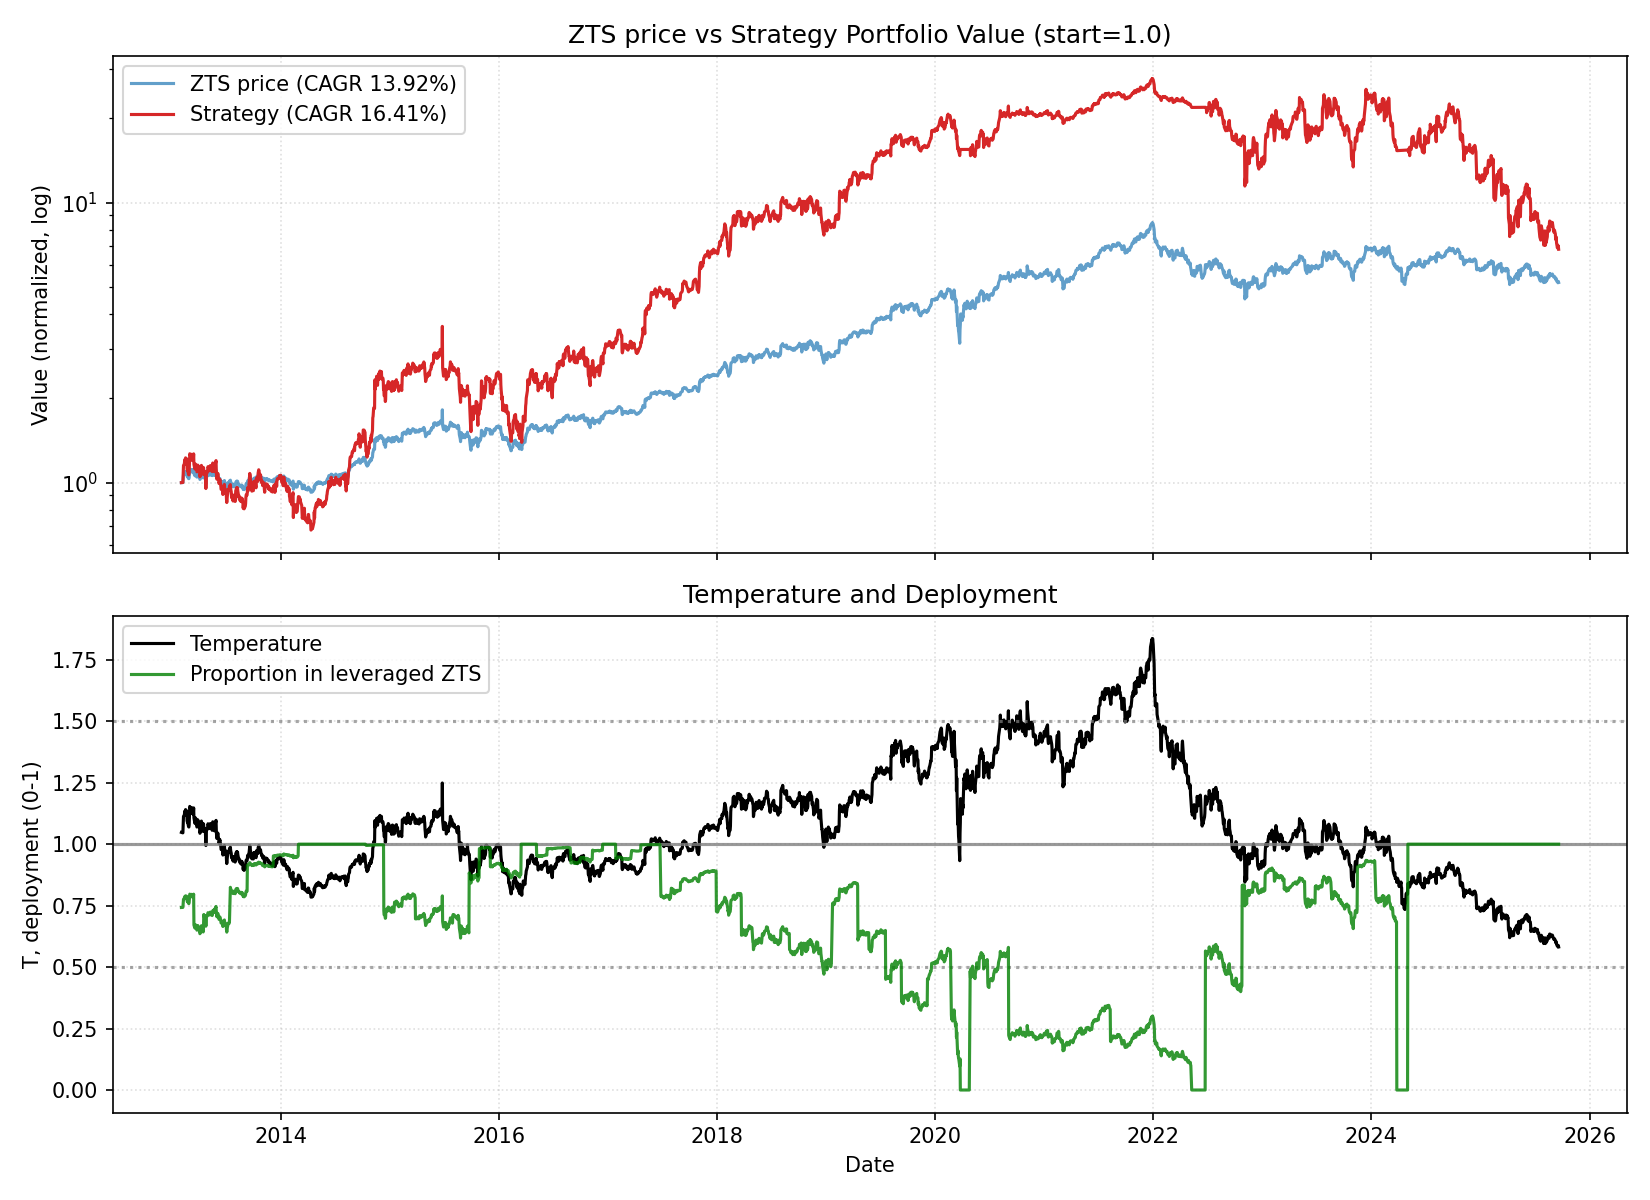

The table this chart was drawn from, first rows:
date, close, ret, ret_3, ret_6, ret_12, ret_22, temp, temp_ch_11, temp_ch_22, vol_22, vol_66, rate, yc_spread, credit_spread, yc_change_22, credit_change_22, port_tqqq, port_cash, port_total, deployed_p, base_p, target_p, block_buy
2013-02-01, 28.13, 0.0, , , , , 1.048, , , , , 0.15, 1.77, 2.84, , , 0.7424, 0.2576, 1, 0.7424, 0.7424, 0.7424, 0
2013-02-04, 28.14, 0.0003225, , , , , 1.047, , , , , 0.15, 1.75, 2.85, , , 0.7431, 0.2576, 1.001, 0.7426, 0.7438, 0.7438, 0
2013-02-05, 28.16, 0.0006447, 0.0009674, , , , 1.047, , , , , 0.15, 1.77, 2.85, , , 0.7445, 0.2576, 1.002, 0.743, 0.7436, 0.7436, 0
2013-02-06, 28.15, -0.0003224, 0.0003221, , , , 1.046, , , , , 0.15, 1.73, 2.86, , , 0.7437, 0.2576, 1.001, 0.7428, 0.7447, 0.7447, 0
2013-02-07, 29.03, 0.03126, 0.03093, , , , 1.078, , , , , 0.15, 1.74, 2.85, , , 0.8134, 0.2576, 1.071, 0.7595, 0.706, 0.706, 0
2013-02-08, 29.99, 0.03281, 0.0651, 0.06579, , , 1.113, , , , , 0.15, 1.74, 2.86, , , 0.8935, 0.2576, 1.151, 0.7762, 0.6642, 0.6642, 0
2013-02-11, 30.18, 0.006354, 0.03937, 0.07221, , , 1.119, , , , , 0.15, 1.72, 2.84, , , 0.9104, 0.2576, 1.168, 0.7795, 0.6577, 0.6577, 0
2013-02-12, 30.61, 0.01443, 0.02088, 0.08698, , , 1.134, , , , , 0.15, 1.73, 2.85, , , 0.9498, 0.2576, 1.207, 0.7867, 0.639, 0.639, 0
2013-02-13, 30.44, -0.005631, 0.008719, 0.08121, , , 1.127, , , , , 0.15, 1.76, 2.84, , , 0.9337, 0.2576, 1.191, 0.7838, 0.6473, 0.6473, 0
2013-02-14, 30.19, -0.008345, -0.01393, 0.03969, , , 1.117, , , , , 0.15, 1.73, 2.85, , , 0.9103, 0.2576, 1.168, 0.7794, 0.6592, 0.6592, 0
2013-02-15, 30.83, 0.02134, 0.01282, 0.02814, , , 1.141, , , , , 0.15, 1.72, 2.85, , , 0.9685, 0.2576, 1.226, 0.7899, 0.6313, 0.6313, 0
2013-02-19, 30.7, -0.004121, 0.01713, 0.01744, 0.09126, , 1.134, 0.08179, , , , 0.15, 1.74, 2.86, , , 0.9565, 0.2576, 1.214, 0.7878, 0.6396, 0.6396, 0
2013-02-20, 29.69, -0.0331, -0.03708, -0.03023, 0.0548, , 1.096, 0.04666, , , , 0.15, 1.75, 2.87, , , 0.8615, 0.2576, 1.119, 0.7698, 0.6852, 0.6852, 0
2013-02-21, 29.54, -0.00489, -0.03782, -0.02951, 0.04897, , 1.09, 0.04087, , , , 0.15, 1.73, 2.87, , , 0.8488, 0.2576, 1.106, 0.7672, 0.6923, 0.6923, 0
2013-02-22, 29.57, 0.0009214, -0.003973, -0.02044, 0.05027, , 1.09, 0.04217, , , , 0.15, 1.7, 2.87, , , 0.8511, 0.2576, 1.109, 0.7677, 0.6917, 0.6917, 0
2013-02-25, 29.1, -0.01596, -0.01505, -0.05621, 0.002188, , 1.071, -0.006511, , , , 0.15, 1.63, 2.89, , , 0.8103, 0.2576, 1.068, 0.7588, 0.7145, 0.7145, 0
2013-02-26, 29.07, -0.0009358, -0.01688, -0.05319, -0.03056, , 1.07, -0.03897, , , , 0.15, 1.63, 2.9, , , 0.808, 0.2576, 1.066, 0.7583, 0.7163, 0.7163, 0
2013-02-27, 29.32, 0.008739, 0.007795, -0.01223, -0.02826, , 1.079, -0.03576, , , , 0.15, 1.64, 2.9, , , 0.8291, 0.2576, 1.087, 0.763, 0.7057, 0.7057, 0
2013-02-28, 30.35, 0.03496, 0.04401, 0.02733, -0.008595, , 1.116, -0.01625, , , , 0.15, 1.64, 2.89, , , 0.916, 0.2576, 1.174, 0.7805, 0.6611, 0.6611, 0
2013-03-01, 31.39, 0.03438, 0.07054, 0.06168, 0.0313, , 1.154, 0.02334, , , , 0.14, 1.61, 2.9, , , 1.01, 0.2576, 1.268, 0.7969, 0.6157, 0.6157, 0
2013-03-04, 31.17, -0.007226, 0.02691, 0.07109, 0.03246, , 1.144, 0.0235, , , , 0.14, 1.64, 2.9, , , 0.9885, 0.2576, 1.246, 0.7933, 0.6277, 0.6277, 0
2013-03-05, 31.11, -0.001746, -0.00896, 0.07022, 0.009123, 0.1058, 1.141, 0.0003638, 0.08877, 0.01732, , 0.14, 1.65, 2.9, , , 0.9833, 0.2576, 1.241, 0.7924, 0.6308, 0.6308, 0
2013-03-06, 30.71, -0.01283, -0.01456, 0.04734, 0.0002958, 0.09123, 1.126, -0.006945, 0.07549, 0.0177, , 0.14, 1.7, 2.89, -0.07, 0.05, 0.9454, 0.2576, 1.203, 0.7859, 0.649, 0.649, 0
2013-03-07, 31.36, 0.02097, 0.007874, 0.03318, 0.05623, 0.1134, 1.149, 0.04859, 0.09734, 0.01803, , 0.14, 1.75, 2.89, 0.0, 0.04, 1.005, 0.2576, 1.262, 0.7959, 0.6213, 0.6213, 0
2013-03-08, 30.93, -0.0136, 0.00709, -0.01474, 0.04699, 0.09861, 1.133, 0.03941, 0.08277, 0.01845, , 0.14, 1.79, 2.88, 0.02, 0.03, 0.9638, 0.2576, 1.221, 0.7891, 0.6408, 0.6408, 0
2013-03-11, 31.01, 0.00264, -0.011, -0.004949, 0.04879, 0.06813, 1.134, 0.04019, 0.0517, 0.01842, , 0.14, 1.8, 2.87, 0.07, 0.01, 0.9713, 0.2576, 1.229, 0.7904, 0.6391, 0.6391, 0
2013-03-12, 30.68, -0.01053, -0.007921, -0.01371, 0.05457, 0.0233, 1.122, 0.04693, 0.007561, 0.01768, , 0.14, 1.76, 2.87, 0.02, 0.02, 0.9406, 0.2576, 1.198, 0.785, 0.6541, 0.6541, 0
2013-03-13, 30.85, 0.005322, -0.005266, 0.004431, 0.06117, 0.02225, 1.127, 0.05349, 0.007504, 0.01637, , 0.14, 1.77, 2.85, 0.03, -0.01, 0.9556, 0.2576, 1.213, 0.7877, 0.6476, 0.6476, 0
2013-03-14, 31.43, 0.01882, 0.02425, 0.002314, 0.07178, 0.02667, 1.148, 0.06402, 0.01186, 0.01676, , 0.14, 1.77, 2.88, 0.05, 0.04, 1.009, 0.2576, 1.267, 0.7967, 0.6228, 0.6228, 0
2013-03-15, 30.34, -0.03464, -0.01647, -0.01907, -0.0002994, -0.003279, 1.107, -0.007536, -0.01766, 0.01822, , 0.14, 1.76, 2.89, 0.03, 0.04, 0.78, 0.3821, 1.162, 0.6712, 0.6712, 0.6712, 0
2013-03-18, 29.8, -0.01794, -0.05196, -0.0392, -0.05087, -0.01293, 1.086, -0.05865, -0.02811, 0.01858, , 0.14, 1.7, 2.91, -0.06, 0.07, 0.738, 0.3821, 1.12, 0.6588, 0.6969, 0.6969, 0
2013-03-19, 29.76, -0.001218, -0.01914, -0.03016, -0.04512, -0.03473, 1.084, -0.05204, -0.04957, 0.01851, , 0.14, 1.68, 2.9, -0.05, 0.05, 0.7352, 0.3821, 1.117, 0.658, 0.6991, 0.6991, 0
2013-03-20, 30.4, 0.02165, 0.0204, -0.01441, -0.02275, -0.009752, 1.107, -0.02982, -0.02356, 0.01852, , 0.14, 1.7, 2.9, -0.02, 0.05, 0.783, 0.3821, 1.165, 0.672, 0.6716, 0.6716, 0
2013-03-21, 30.37, -0.001193, 0.02043, -0.03378, -0.01123, 0.02292, 1.105, -0.01838, 0.008655, 0.01851, , 0.14, 1.68, 2.9, -0.06, 0.04, 0.7801, 0.3821, 1.162, 0.6712, 0.6739, 0.6739, 0
2013-03-22, 30.05, -0.01046, -0.01164, -0.009569, -0.04167, 0.0172, 1.093, -0.0486, 0.003012, 0.01718, , 0.14, 1.67, 2.9, -0.08, 0.03, 0.7556, 0.3821, 1.138, 0.6641, 0.6884, 0.6884, 0
2013-03-25, 29.45, -0.01993, -0.03018, -0.01157, -0.04781, -0.003989, 1.07, -0.05562, -0.01883, 0.0177, , 0.14, 1.69, 2.91, -0.04, 0.04, 0.7104, 0.3821, 1.093, 0.6502, 0.7164, 0.7164, 0
2013-03-26, 29.5, 0.00154, -0.01842, -0.008841, -0.04886, 0.01372, 1.071, -0.05574, -0.0004192, 0.01771, , 0.14, 1.67, 2.91, -0.03, 0.04, 0.7136, 0.3821, 1.096, 0.6513, 0.715, 0.715, 0
2013-03-27, 29.7, 0.007075, 0.008626, -0.02298, -0.03193, 0.02185, 1.078, -0.03894, 0.007596, 0.01739, , 0.14, 1.62, 2.93, -0.01, 0.04, 0.7287, 0.3821, 1.111, 0.656, 0.7065, 0.7065, 0
2013-03-28, 30.3, 0.02016, 0.02738, -0.002092, -0.01765, 0.03342, 1.099, -0.02476, 0.019, 0.01785, , 0.14, 1.62, 2.96, -0.01, 0.06, 0.7728, 0.3821, 1.155, 0.6691, 0.6811, 0.6811, 0
2013-04-01, 29.57, -0.02425, -0.004581, -0.016, -0.05918, -0.02571, 1.07, -0.06735, -0.04069, 0.01863, , 0.15, 1.63, 2.91, -0.01, 0.01, 0.7165, 0.3822, 1.099, 0.6522, 0.7156, 0.7156, 0
2013-04-02, 29.53, -0.001227, -0.02545, 0.002773, -0.02661, -0.05925, 1.069, -0.03506, -0.07372, 0.01697, , 0.15, 1.63, 2.91, -0.01, 0.02, 0.7138, 0.3822, 1.096, 0.6513, 0.7178, 0.7178, 0
2013-04-03, 29.51, -0.0006144, -0.001841, 0.0006154, -0.00944, -0.05298, 1.067, -0.01709, -0.06664, 0.01502, , 0.15, 1.59, 2.91, -0.02, 0.01, 0.7125, 0.3822, 1.095, 0.6509, 0.7192, 0.7192, 0
2013-04-04, 28.89, -0.02121, -0.02181, -0.02749, -0.02927, -0.07145, 1.044, -0.03676, -0.08484, 0.0155, , 0.15, 1.56, 2.88, -0.08, -0.02, 0.6671, 0.3822, 1.049, 0.6358, 0.747, 0.747, 0
2013-04-05, 29, 0.003769, -0.01752, -0.04311, -0.04625, -0.05583, 1.048, -0.05362, -0.06945, 0.01558, , 0.15, 1.48, 2.82, -0.17, -0.08, 0.6746, 0.3822, 1.057, 0.6384, 0.7428, 0.7428, 0
2013-04-08, 29.87, 0.03004, 0.03392, 0.01013, -0.01643, -0.04745, 1.078, -0.02497, -0.0621, 0.01692, , 0.15, 1.52, 2.82, -0.18, -0.07, 0.7354, 0.3822, 1.118, 0.658, 0.707, 0.707, 0
2013-04-09, 30.34, 0.0158, 0.04631, 0.02734, 0.009661, -0.01907, 1.094, 0.0008974, -0.03415, 0.01663, , 0.15, 1.54, 2.82, -0.21, -0.07, 0.7702, 0.3822, 1.152, 0.6684, 0.6872, 0.6872, 0
2013-04-10, 30.08, -0.008672, 0.006987, 0.01906, 0.02126, -0.03013, 1.084, 0.01337, -0.04412, 0.01649, , 0.15, 1.6, 2.83, -0.19, -0.05, 0.7501, 0.3822, 1.132, 0.6625, 0.6992, 0.6992, 0
2013-04-11, 30.09, 0.0003018, -0.008373, 0.04146, 0.01999, -0.01951, 1.084, 0.01212, -0.03366, 0.01647, , 0.15, 1.58, 2.84, -0.22, -0.03, 0.7507, 0.3822, 1.133, 0.6627, 0.6994, 0.6994, 0
2013-04-12, 30.15, 0.002111, 0.002413, 0.03974, 0.01497, -0.02265, 1.086, 0.007132, -0.03674, 0.01635, , 0.15, 1.53, 2.82, -0.23, -0.05, 0.7554, 0.3822, 1.138, 0.6641, 0.6973, 0.6973, 0
2013-04-15, 29.25, -0.02979, -0.02774, -0.02066, -0.03473, -0.06928, 1.052, -0.04311, -0.0836, 0.01742, , 0.15, 1.5, 2.82, -0.27, -0.03, 0.6879, 0.3822, 1.07, 0.6428, 0.738, 0.738, 0
2013-04-16, 30.13, 0.03009, -0.0006019, -0.006877, 0.01902, -0.006877, 1.083, 0.01165, -0.02215, 0.01822, , 0.15, 1.51, 2.81, -0.26, -0.07, 0.7499, 0.3822, 1.132, 0.6624, 0.7006, 0.7006, 0
2013-04-17, 29.84, -0.009636, 0.02016, -0.007843, 0.01045, 0.001523, 1.072, 0.003131, -0.01292, 0.01679, , 0.15, 1.49, 2.81, -0.27, -0.08, 0.7926, 0.3178, 1.11, 0.7138, 0.7138, 0.7138, 0
2013-04-18, 29.46, -0.01277, -0.02228, -0.02081, -0.001844, -0.01006, 1.058, -0.00907, -0.02434, 0.01657, , 0.15, 1.48, 2.8, -0.22, -0.11, 0.7621, 0.3178, 1.08, 0.7057, 0.7308, 0.7308, 0
2013-04-19, 29.68, 0.007391, -0.005473, -0.01565, 0.02732, -0.02387, 1.065, 0.01989, -0.03795, 0.01665, , 0.15, 1.49, 2.81, -0.19, -0.09, 0.779, 0.3178, 1.097, 0.7102, 0.722, 0.722, 0
2013-04-22, 29.63, -0.001528, 0.005852, 0.01303, 0.0219, -0.0242, 1.062, 0.01352, -0.03921, 0.01594, , 0.15, 1.48, 2.82, -0.22, -0.08, 0.7754, 0.3178, 1.093, 0.7093, 0.7258, 0.7258, 0
2013-04-23, 28.76, -0.02939, -0.03088, -0.04547, -0.03706, -0.04287, 1.03, -0.04403, -0.05759, 0.01705, , 0.15, 1.51, 2.8, -0.17, -0.1, 0.707, 0.3178, 1.025, 0.6899, 0.7639, 0.7639, 0
2013-04-24, 27.78, -0.03407, -0.06246, -0.06902, -0.08433, -0.05668, 0.9945, -0.09096, -0.07029, 0.01828, , 0.15, 1.5, 2.8, -0.17, -0.1, 0.6347, 0.3178, 0.9525, 0.6663, 0.811, 0.811, 0
2013-04-25, 28.62, 0.03037, -0.004732, -0.02833, -0.04827, -0.02953, 1.024, -0.05515, -0.04353, 0.01924, , 0.15, 1.51, 2.81, -0.18, -0.1, 0.6925, 0.3178, 1.01, 0.6854, 0.7709, 0.7709, 0
2013-04-26, 29.61, 0.03455, 0.06597, -0.00214, -0.01568, -0.003054, 1.059, -0.02281, -0.01744, 0.02068, , 0.15, 1.48, 2.81, -0.19, -0.1, 0.7642, 0.3178, 1.082, 0.7063, 0.7291, 0.7291, 0
2013-04-29, 29.69, 0.002609, 0.03725, 0.001995, -0.01519, -0.0202, 1.06, -0.02327, -0.03527, 0.02064, , 0.15, 1.5, 2.82, -0.12, -0.11, 0.7701, 0.3178, 1.088, 0.7079, 0.7276, 0.7276, 0
... 3,118 more rows
